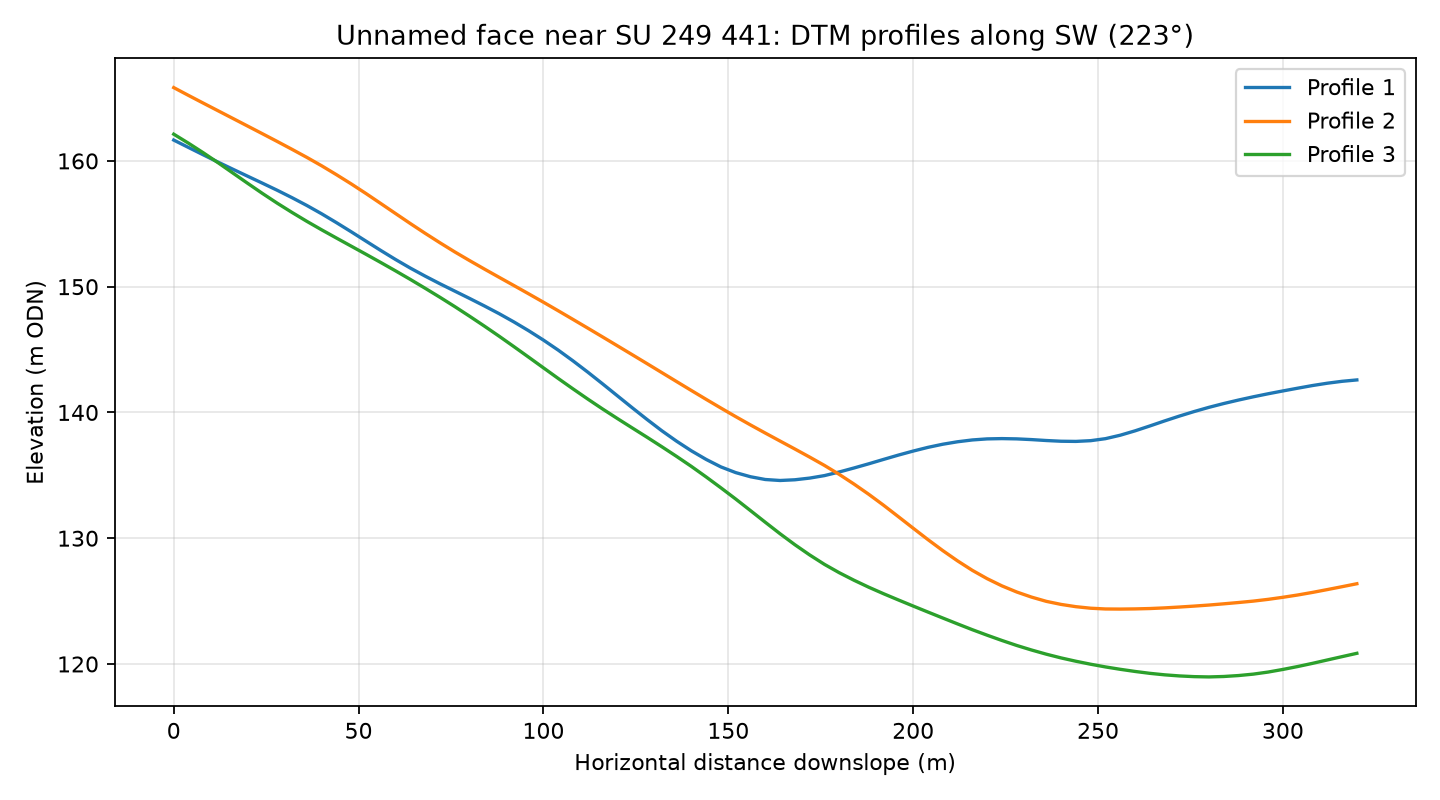

The data file committed next to this chart (first rows):
profile, distance_m, elevation_m
1, 0.0, 161.7
1, 4.0, 161.1
1, 8.0, 160.5
1, 12.0, 159.9
1, 16.0, 159.3
1, 20.0, 158.8
1, 24.0, 158.2
1, 28.0, 157.7
1, 32.0, 157.1
1, 36.0, 156.5
1, 40.0, 155.8
1, 44.0, 155.1
1, 48.0, 154.4
1, 52.0, 153.6
1, 56.0, 152.9
1, 60.0, 152.2
1, 64.0, 151.5
1, 68.0, 150.8
1, 72.0, 150.2
1, 76.0, 149.6
1, 80.0, 149.1
1, 84.0, 148.5
1, 88.0, 147.9
1, 92.0, 147.2
1, 96.0, 146.5
1, 100.0, 145.8
1, 104.0, 145
1, 108.0, 144.1
1, 112.0, 143.2
1, 116.0, 142.3
1, 120.0, 141.3
1, 124.0, 140.4
1, 128.0, 139.4
1, 132.0, 138.5
1, 136.0, 137.7
1, 140.0, 137
1, 144.0, 136.3
1, 148.0, 135.7
1, 152.0, 135.2
1, 156.0, 134.9
1, 160.0, 134.7
1, 164.0, 134.6
1, 168.0, 134.6
1, 172.0, 134.8
1, 176.0, 135
1, 180.0, 135.3
1, 184.0, 135.6
1, 188.0, 135.9
1, 192.0, 136.3
1, 196.0, 136.6
1, 200.0, 136.9
1, 204.0, 137.2
1, 208.0, 137.5
1, 212.0, 137.7
1, 216.0, 137.8
1, 220.0, 137.9
1, 224.0, 137.9
1, 228.0, 137.9
1, 232.0, 137.8
1, 236.0, 137.8
... 183 more rows
